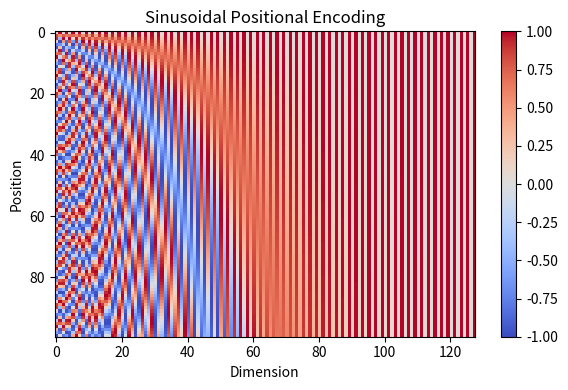
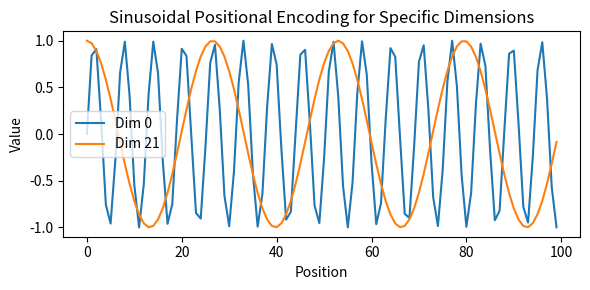

Generate these figures, in order, with matplotlib:
import numpy as np
import matplotlib.pyplot as plt

# positional encoding 函數
def sinusoidal_positional_encoding(max_position, d_model):
    position = np.arange(max_position)[:, np.newaxis]
    # The original formula pos / 10000^(2i/d_model) is equivalent to pos * (1 / 10000^(2i/d_model)).
    # I use the below version for numerical stability
    div_term = np.exp(np.arange(0, d_model, 2) * -(np.log(10000.0) / d_model))
    
    pe = np.zeros((max_position, d_model))
    pe[:, 0::2] = np.sin(position * div_term)
    pe[:, 1::2] = np.cos(position * div_term)
    
    return pe

# 參數
max_position = 100  # Maximum sequence length
d_model = 128        # Embedding dimension

# 呼叫 positional encoding 函數
pe = sinusoidal_positional_encoding(max_position, d_model)

# 繪製熱力圖
plt.figure(figsize=(6, 4))
plt.imshow(pe, cmap='coolwarm', aspect='auto', vmin=-1, vmax=1)
plt.colorbar()
plt.title('Sinusoidal Positional Encoding')
plt.xlabel('Dimension')
plt.ylabel('Position')
plt.tight_layout()
plt.show()

# 繪製不同維度的 positional encoding
plt.figure(figsize=(6, 3))
dimensions = [0, 21]
for d in dimensions:
    plt.plot(pe[:, d], label=f'Dim {d}')
plt.legend()
plt.title('Sinusoidal Positional Encoding for Specific Dimensions')
plt.xlabel('Position')
plt.ylabel('Value')
plt.tight_layout()
plt.show()